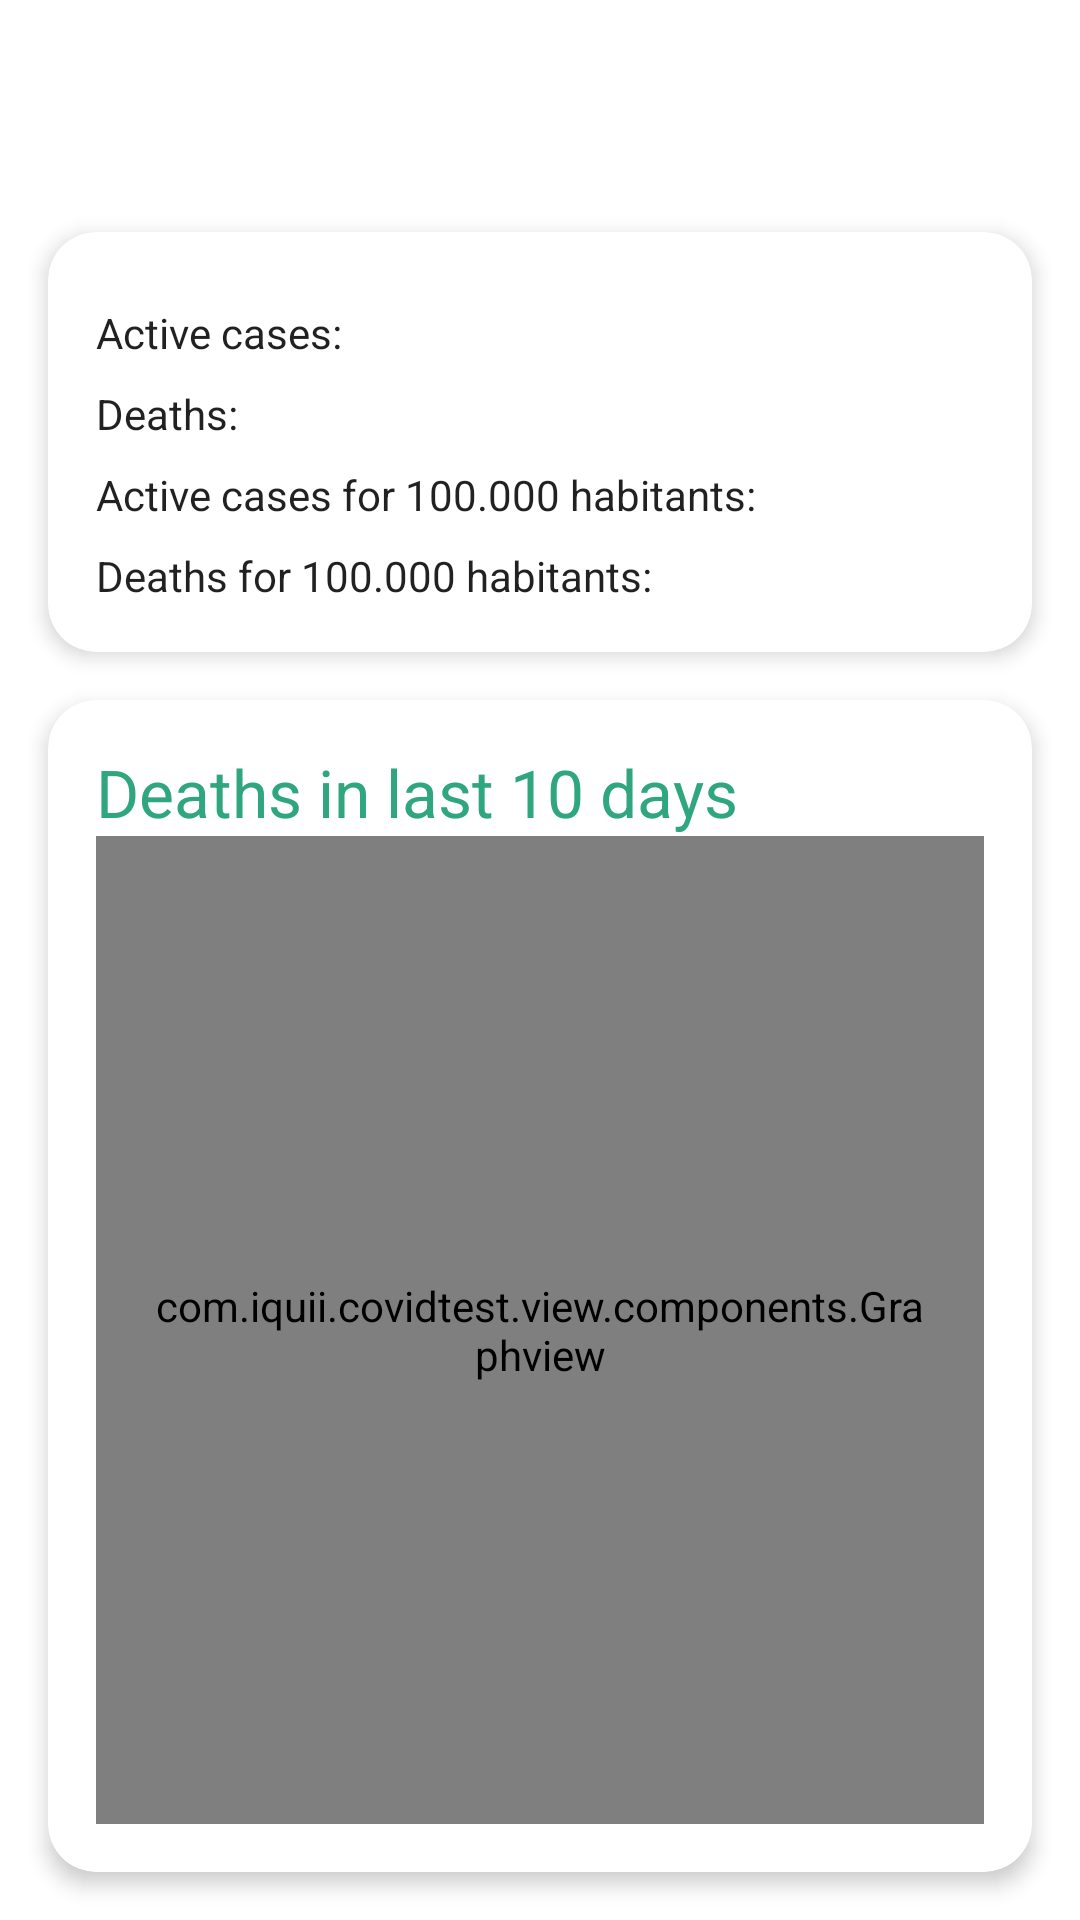

Write the Android layout XML for this screen, with the resource values it uses.
<!-- AndroidManifest.xml: application theme Theme.CovidTest -->
<!-- res/layout/fragment_detail.xml -->
<?xml version="1.0" encoding="utf-8"?>
<androidx.constraintlayout.widget.ConstraintLayout
    xmlns:android="http://schemas.android.com/apk/res/android"
    xmlns:tools="http://schemas.android.com/tools"
    xmlns:app="http://schemas.android.com/apk/res-auto"
    android:layout_width="match_parent"
    android:layout_height="match_parent">

    <TextView
        android:id="@+id/country_name"
        android:layout_width="0dp"
        android:layout_height="wrap_content"
        android:padding="@dimen/padding_normal"
        android:textAppearance="@style/TextAppearance.AppCompat.Display1"
        android:textColor="?attr/colorPrimary"
        android:textStyle="bold"
        app:layout_constraintEnd_toEndOf="parent"
        app:layout_constraintStart_toStartOf="parent"
        app:layout_constraintHorizontal_bias="0.0"
        app:layout_constraintTop_toTopOf="parent"
        tools:text="Italia" />

    <androidx.cardview.widget.CardView
        android:id="@+id/card"
        android:layout_width="0dp"
        android:layout_height="wrap_content"
        android:layout_marginStart="@dimen/padding_normal"
        android:layout_marginEnd="@dimen/padding_normal"
        app:cardElevation="4dp"
        app:cardCornerRadius="16dp"
        app:cardPreventCornerOverlap="true"
        app:contentPadding="@dimen/padding_normal"
        app:layout_constraintTop_toBottomOf="@id/country_name"
        app:layout_constraintStart_toStartOf="parent"
        app:layout_constraintEnd_toEndOf="parent">

        <androidx.constraintlayout.widget.ConstraintLayout
            android:layout_width="match_parent"
            android:layout_height="wrap_content">

            <TextView
                android:id="@+id/label_active"
                android:layout_width="0dp"
                android:layout_height="wrap_content"
                android:paddingTop="@dimen/padding_small"
                android:text="@string/active_cases"
                android:textAppearance="@style/TextAppearance.AppCompat.Body1"
                app:layout_constraintStart_toStartOf="parent"
                app:layout_constraintTop_toTopOf="parent"
                app:layout_constraintEnd_toStartOf="@id/active_cases"
                tools:text="@tools:sample/lorem"/>

            <TextView
                android:id="@+id/active_cases"
                android:layout_width="0dp"
                android:layout_height="wrap_content"
                android:textColor="?attr/colorPrimary"
                android:textStyle="bold"
                android:textAppearance="@style/TextAppearance.AppCompat.Body1"
                app:layout_constrainedHeight="true"
                app:layout_constraintBottom_toBottomOf="@id/label_active"
                app:layout_constraintEnd_toEndOf="parent"
                tools:text="100000" />

            <TextView
                android:id="@+id/label_deaths"
                android:layout_width="0dp"
                android:layout_height="wrap_content"
                android:paddingTop="@dimen/padding_small"
                android:text="@string/deaths"
                android:textAppearance="@style/TextAppearance.AppCompat.Body1"
                app:layout_constraintStart_toStartOf="parent"
                app:layout_constraintTop_toBottomOf="@+id/label_active"
                app:layout_constraintEnd_toStartOf="@id/active_cases"
                tools:text="@tools:sample/lorem"/>

            <TextView
                android:id="@+id/deaths"
                android:layout_width="0dp"
                android:layout_height="wrap_content"
                android:textColor="?attr/colorPrimary"
                android:textStyle="bold"
                android:textAppearance="@style/TextAppearance.AppCompat.Body1"
                app:layout_constrainedHeight="true"
                app:layout_constraintBottom_toBottomOf="@id/label_deaths"
                app:layout_constraintEnd_toEndOf="parent"
                tools:text="100000" />

            <TextView
                android:id="@+id/label_cases_ratio"
                android:layout_width="0dp"
                android:layout_height="wrap_content"
                android:paddingTop="@dimen/padding_small"
                android:text="@string/cases_ratio"
                android:textAppearance="@style/TextAppearance.AppCompat.Body1"
                app:layout_constraintStart_toStartOf="parent"
                app:layout_constraintTop_toBottomOf="@+id/label_deaths"
                app:layout_constraintEnd_toStartOf="@id/active_cases"
                tools:text="@tools:sample/lorem"/>

            <TextView
                android:id="@+id/cases_ratio"
                android:layout_width="0dp"
                android:layout_height="wrap_content"
                android:textColor="?attr/colorPrimary"
                android:textStyle="bold"
                android:textAppearance="@style/TextAppearance.AppCompat.Body1"
                app:layout_constrainedHeight="true"
                app:layout_constraintBottom_toBottomOf="@id/label_cases_ratio"
                app:layout_constraintEnd_toEndOf="parent"
                tools:text="100000" />

            <TextView
                android:id="@+id/label_deaths_ratio"
                android:layout_width="0dp"
                android:layout_height="wrap_content"
                android:paddingTop="@dimen/padding_small"
                android:text="@string/deaths_ratio"
                android:textAppearance="@style/TextAppearance.AppCompat.Body1"
                app:layout_constraintStart_toStartOf="parent"
                app:layout_constraintTop_toBottomOf="@+id/label_cases_ratio"
                app:layout_constraintEnd_toStartOf="@id/active_cases"
                tools:text="@tools:sample/lorem"/>

            <TextView
                android:id="@+id/deaths_ratio"
                android:layout_width="0dp"
                android:layout_height="wrap_content"
                android:textColor="?attr/colorPrimary"
                android:textStyle="bold"
                android:textAppearance="@style/TextAppearance.AppCompat.Body1"
                app:layout_constrainedHeight="true"
                app:layout_constraintBottom_toBottomOf="@id/label_deaths_ratio"
                app:layout_constraintEnd_toEndOf="parent"
                tools:text="100000" />

        </androidx.constraintlayout.widget.ConstraintLayout>
    </androidx.cardview.widget.CardView>


    <androidx.cardview.widget.CardView
        android:id="@+id/card_chart"
        android:layout_width="0dp"
        android:layout_height="0dp"
        android:layout_marginTop="@dimen/padding_normal"
        android:layout_marginStart="@dimen/padding_normal"
        android:layout_marginEnd="@dimen/padding_normal"
        android:layout_marginBottom="@dimen/padding_normal"
        app:cardElevation="4dp"
        app:cardCornerRadius="16dp"
        app:cardPreventCornerOverlap="true"
        app:contentPadding="@dimen/padding_normal"
        app:layout_constraintTop_toBottomOf="@id/card"
        app:layout_constraintBottom_toBottomOf="parent"
        app:layout_constraintStart_toStartOf="parent"
        app:layout_constraintEnd_toEndOf="parent">

        <androidx.constraintlayout.widget.ConstraintLayout
            android:layout_width="match_parent"
            android:layout_height="match_parent">

            <androidx.appcompat.widget.AppCompatTextView
                android:id="@+id/graph_title"
                android:layout_width="match_parent"
                android:layout_height="wrap_content"
                android:text="@string/graph_title"
                android:textAppearance="@style/TextAppearance.AppCompat.Large"
                android:textColor="?attr/colorPrimary"
                app:layout_constraintTop_toTopOf="parent" />


          <com.iquii.covidtest.view.components.Graphview
              android:id="@+id/graph_view"
              android:padding="@dimen/padding_normal"
              android:layout_width="0dp"
              android:layout_height="0dp"
              app:layout_constraintTop_toBottomOf="@id/graph_title"
              app:layout_constraintStart_toStartOf="parent"
              app:layout_constraintEnd_toEndOf="parent"
              app:layout_constraintBottom_toBottomOf="parent" />

        </androidx.constraintlayout.widget.ConstraintLayout>


    </androidx.cardview.widget.CardView>
</androidx.constraintlayout.widget.ConstraintLayout>
<!-- resources referenced by this layout -->
<resources>
  <dimen name="padding_normal">16dp</dimen>
  <dimen name="padding_small">8dp</dimen>
  <string name="active_cases">Active cases:</string>
  <string name="cases_ratio">Active cases for 100.000 habitants:</string>
  <string name="deaths">Deaths:</string>
  <string name="deaths_ratio">Deaths for 100.000 habitants:</string>
  <string name="graph_title">Deaths in last 10 days</string>
  <style name="Theme.CovidTest" parent="Theme.MaterialComponents.DayNight.DarkActionBar">
          
          <item name="colorPrimary">@color/green</item>
          <item name="colorPrimaryDark">@color/green_dard</item>
          <item name="colorPrimaryVariant">@color/green_light</item>
          <item name="colorOnPrimary">@color/black</item>
          
          <item name="colorSecondary">@color/blue_gray</item>
          <item name="colorSecondaryVariant">@color/blue_gray_light</item>
          <item name="colorOnSecondary">@color/black</item>
          
          <item name="android:statusBarColor" tools:targetApi="l">?attr/colorPrimaryDark</item>
          
      </style>
  <color name="green">#2fa67e</color>
  <color name="green_dard">#007652</color>
  <color name="green_light">#67d8ad</color>
  <color name="black">#FF000000</color>
  <color name="blue_gray">#78909c</color>
  <color name="blue_gray_light">#a7c0cd</color>
</resources>
